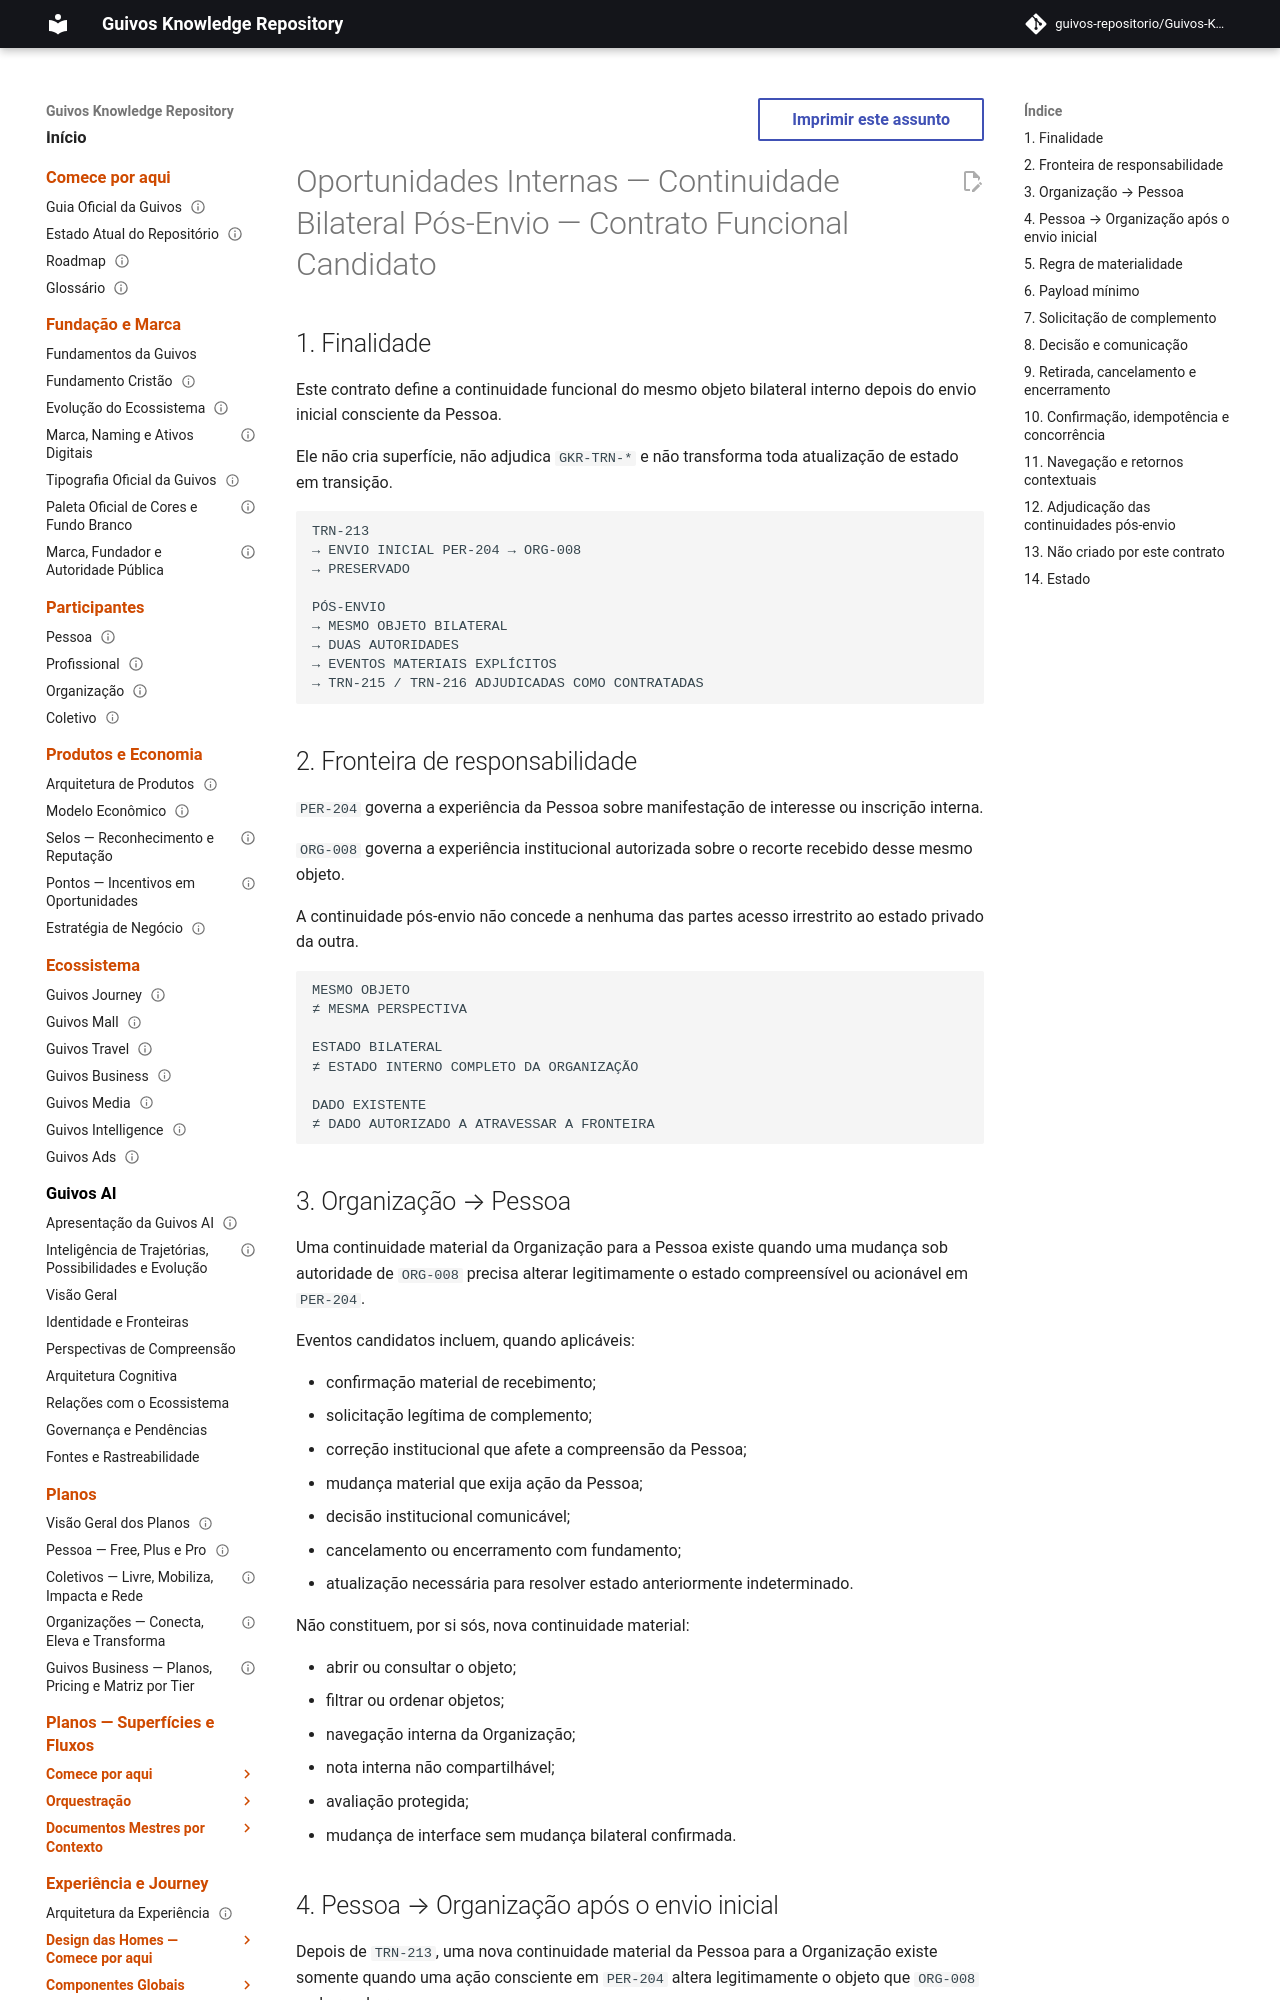

repository: guivos-repositorio/Guivos-Knowledge-Repository · page: experience-architecture/opportunity-post-submit-bilateral-continuity-functional-contract/index.html · generator: mkdocs

---
id: GKR-UX-OPPORTUNITY-POST-SUBMIT-BILATERAL-CONTINUITY-001
title: Oportunidades Internas — Continuidade Bilateral Pós-Envio — Contrato Funcional Candidato
status: draft
version: 0.2.0
owner: Arquitetura da Experiência da Guivos
last_updated: 2026-09-26
normative: false
maturity: functional_contract_candidate
depends_on:
  - GKR-UX-PERSON-INTERNAL-OPPORTUNITY-APPLICATION-CONTRACT-001
  - GKR-UX-ORG-OPPORTUNITY-APPLICATIONS-CONTRACT-001
  - GKR-JOURNEY-TRANSITION-REGISTRY-001
---

# Oportunidades Internas — Continuidade Bilateral Pós-Envio — Contrato Funcional Candidato

## 1. Finalidade

Este contrato define a continuidade funcional do mesmo objeto bilateral interno depois do envio inicial consciente da Pessoa.

Ele não cria superfície, não adjudica `GKR-TRN-*` e não transforma toda atualização de estado em transição.

```text
TRN-213
→ ENVIO INICIAL PER-204 → ORG-008
→ PRESERVADO

PÓS-ENVIO
→ MESMO OBJETO BILATERAL
→ DUAS AUTORIDADES
→ EVENTOS MATERIAIS EXPLÍCITOS
→ TRN-215 / TRN-216 ADJUDICADAS COMO CONTRATADAS
```

## 2. Fronteira de responsabilidade

`PER-204` governa a experiência da Pessoa sobre manifestação de interesse ou inscrição interna.

`ORG-008` governa a experiência institucional autorizada sobre o recorte recebido desse mesmo objeto.

A continuidade pós-envio não concede a nenhuma das partes acesso irrestrito ao estado privado da outra.

```text
MESMO OBJETO
≠ MESMA PERSPECTIVA

ESTADO BILATERAL
≠ ESTADO INTERNO COMPLETO DA ORGANIZAÇÃO

DADO EXISTENTE
≠ DADO AUTORIZADO A ATRAVESSAR A FRONTEIRA
```
